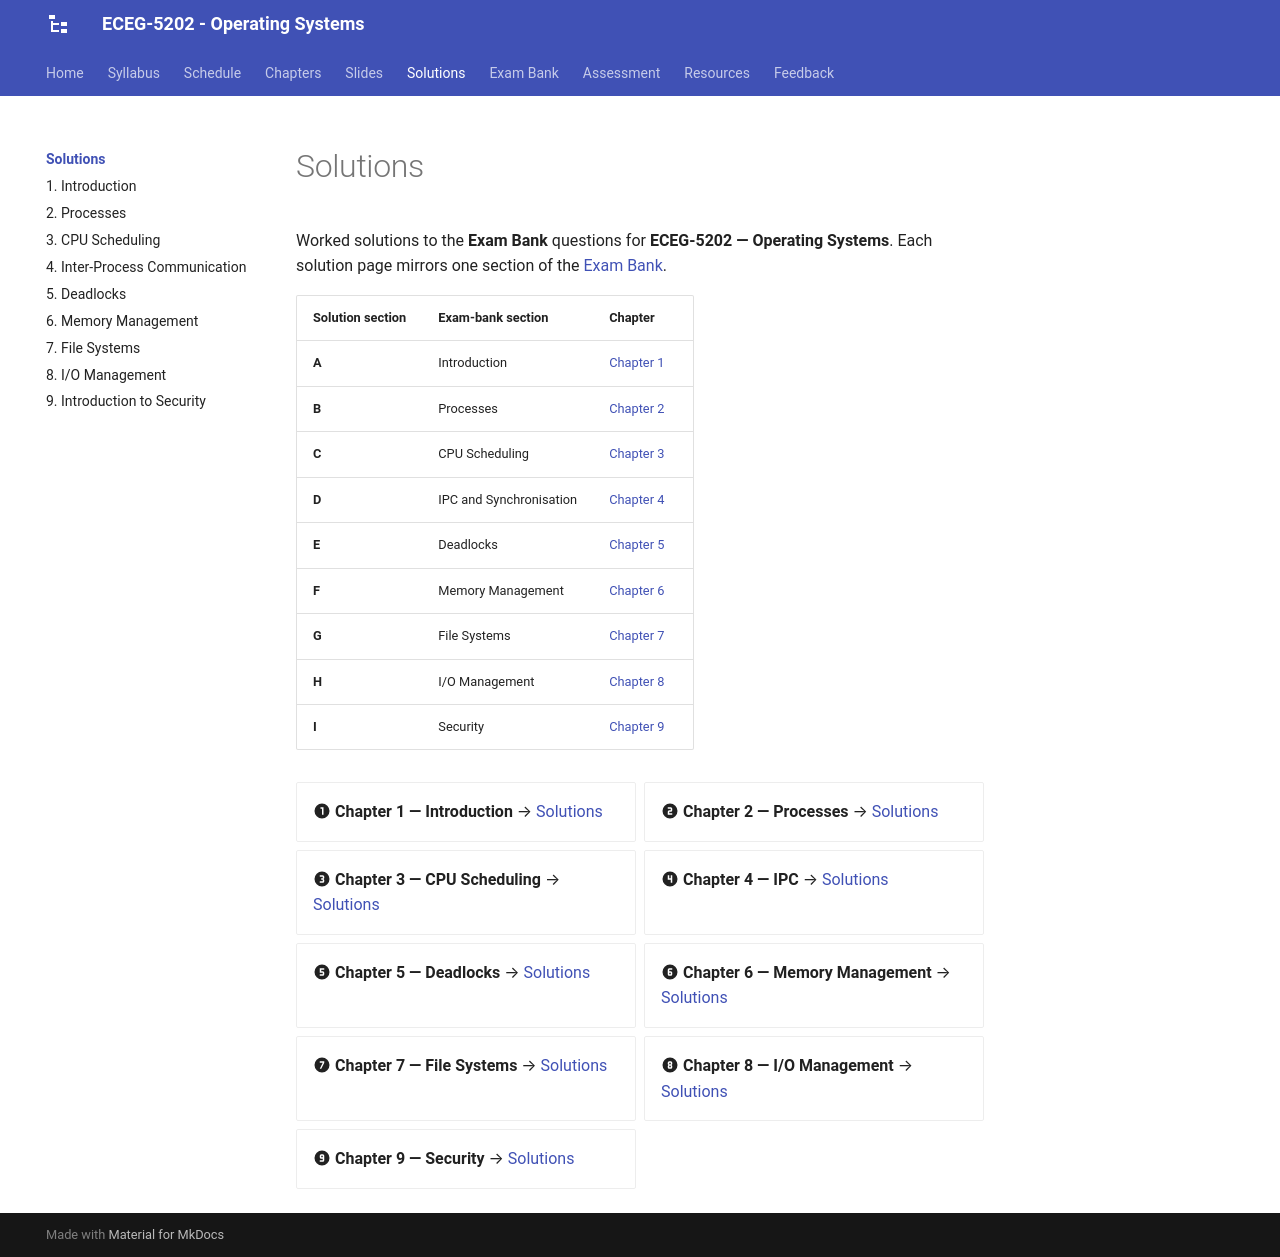

repository: Tesfamichael-G/ECEG-5202-Operating-Systems · page: solutions/index.html · generator: mkdocs

# Solutions

Worked solutions to the **Exam Bank** questions for **ECEG-5202 — Operating Systems**. Each solution page mirrors one section of the [Exam Bank](../exam-bank.md).

| Solution section | Exam-bank section | Chapter |
|---|---|---|
| **A** | Introduction | [Chapter 1](../chapters/01-introduction.md) |
| **B** | Processes | [Chapter 2](../chapters/02-processes.md) |
| **C** | CPU Scheduling | [Chapter 3](../chapters/03-cpu-scheduling.md) |
| **D** | IPC and Synchronisation | [Chapter 4](../chapters/04-ipc-synchronization.md) |
| **E** | Deadlocks | [Chapter 5](../chapters/05-deadlocks.md) |
| **F** | Memory Management | [Chapter 6](../chapters/06-memory-management.md) |
| **G** | File Systems | [Chapter 7](../chapters/07-file-systems.md) |
| **H** | I/O Management | [Chapter 8](../chapters/08-io-management.md) |
| **I** | Security | [Chapter 9](../chapters/09-security.md) |

<div class="grid cards" markdown>

- :material-numeric-1-circle: **Chapter 1 — Introduction** → [Solutions](01-introduction.md)
- :material-numeric-2-circle: **Chapter 2 — Processes** → [Solutions](02-processes.md)
- :material-numeric-3-circle: **Chapter 3 — CPU Scheduling** → [Solutions](03-cpu-scheduling.md)
- :material-numeric-4-circle: **Chapter 4 — IPC** → [Solutions](04-ipc-synchronization.md)
- :material-numeric-5-circle: **Chapter 5 — Deadlocks** → [Solutions](05-deadlocks.md)
- :material-numeric-6-circle: **Chapter 6 — Memory Management** → [Solutions](06-memory-management.md)
- :material-numeric-7-circle: **Chapter 7 — File Systems** → [Solutions](07-file-systems.md)
- :material-numeric-8-circle: **Chapter 8 — I/O Management** → [Solutions](08-io-management.md)
- :material-numeric-9-circle: **Chapter 9 — Security** → [Solutions](09-security.md)

</div>
